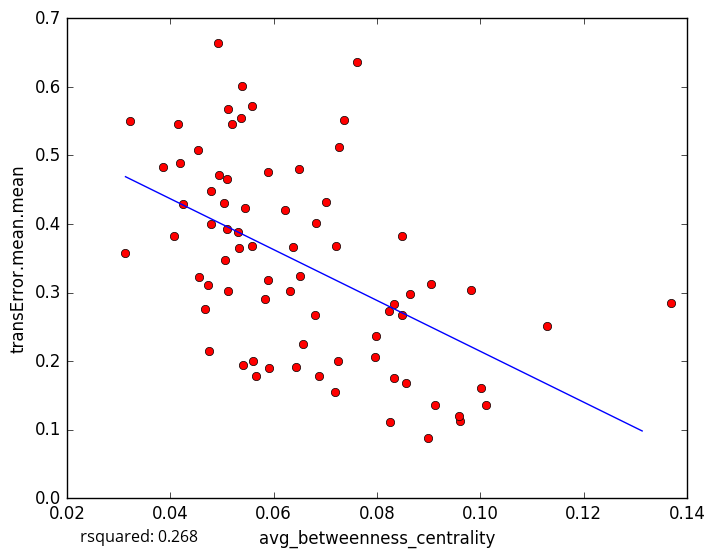

The data file committed next to this chart (first rows):
avg_betweenness_centrality, transError.mean.mean
0.04531, 0.5077
0.05064, 0.3475
0.06886, 0.178
0.0825, 0.1115
0.09124, 0.1357
0.05122, 0.5679
0.03855, 0.4835
0.05337, 0.3648
0.08477, 0.2668
0.101, 0.136
0.1001, 0.1603
0.09605, 0.1133
0.09591, 0.1205
0.08569, 0.1686
0.08332, 0.1753
0.1129, 0.251
0.06799, 0.2671
0.04677, 0.2757
0.05592, 0.5723
0.06824, 0.4019
0.05364, 0.5548
0.05382, 0.601
0.04254, 0.4286
0.04156, 0.5456
0.05102, 0.3928
0.07266, 0.5119
0.08485, 0.3829
0.06496, 0.4801
0.07238, 0.2006
0.04747, 0.2147
0.04727, 0.3106
0.07619, 0.6358
0.03134, 0.3572
0.04549, 0.3222
0.05114, 0.3029
0.04796, 0.4476
0.08985, 0.08796
0.05607, 0.2002
0.05306, 0.3886
0.08642, 0.2974
0.04919, 0.664
0.07372, 0.5511
0.09052, 0.313
0.07022, 0.4319
0.05107, 0.4659
0.04942, 0.4714
0.05897, 0.3177
0.06375, 0.3662
0.06324, 0.302
0.04783, 0.4004
0.07963, 0.2053
0.05416, 0.1943
0.08242, 0.2737
0.06225, 0.4201
0.06507, 0.3235
0.05035, 0.4299
0.07206, 0.3673
0.08337, 0.2839
0.06568, 0.2244
0.06428, 0.1912
... 14 more rows
